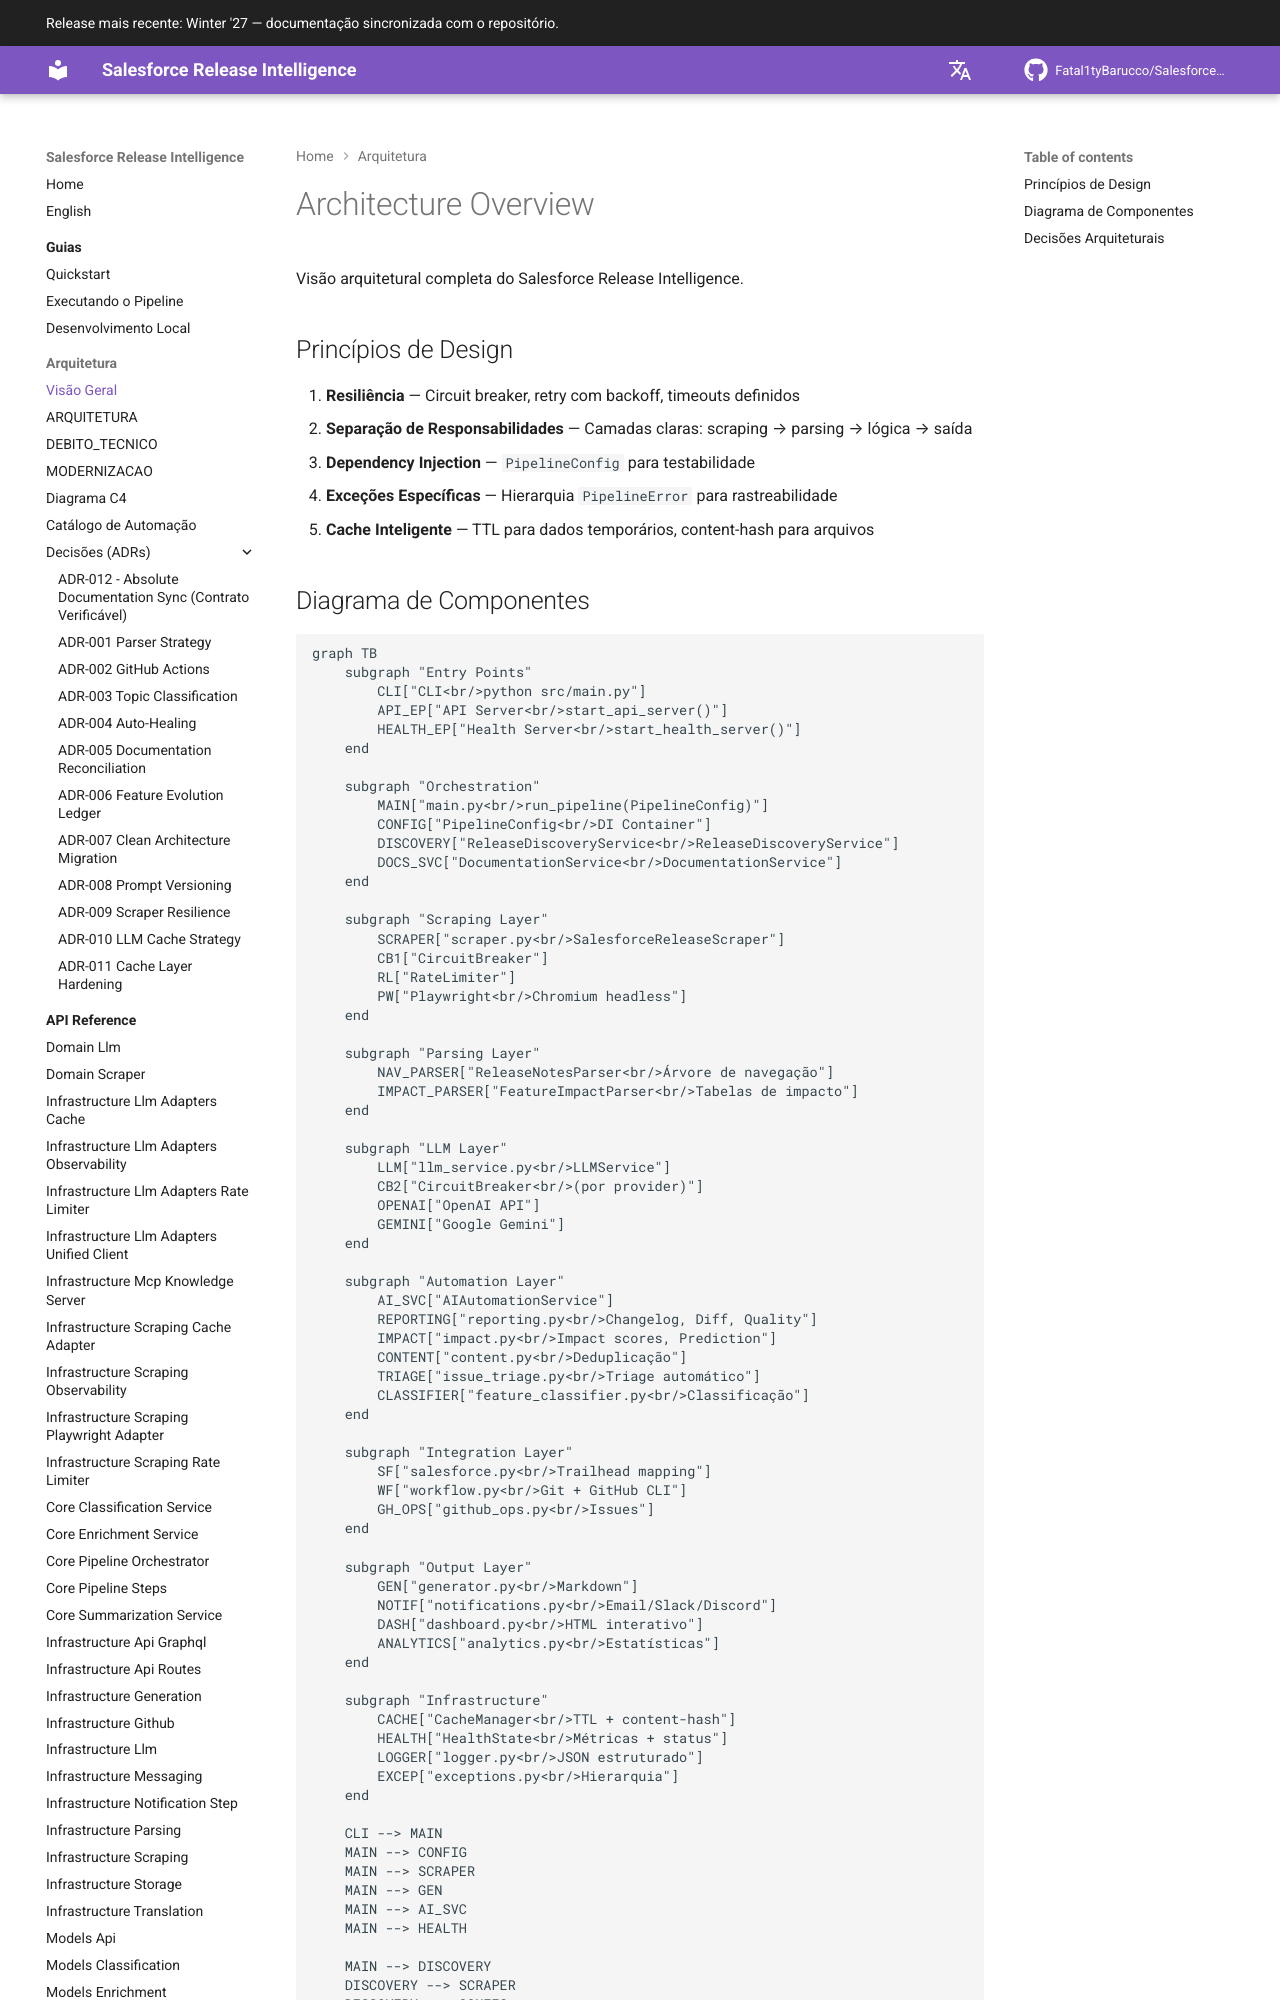

repository: Fatal1tyBarucco/Salesforce-WebDev · page: 0.6.4/architecture/overview/index.html · generator: mkdocs

# Architecture Overview

Visão arquitetural completa do Salesforce Release Intelligence.

## Princípios de Design

1. **Resiliência** — Circuit breaker, retry com backoff, timeouts definidos
2. **Separação de Responsabilidades** — Camadas claras: scraping → parsing → lógica → saída
3. **Dependency Injection** — `PipelineConfig` para testabilidade
4. **Exceções Específicas** — Hierarquia `PipelineError` para rastreabilidade
5. **Cache Inteligente** — TTL para dados temporários, content-hash para arquivos
